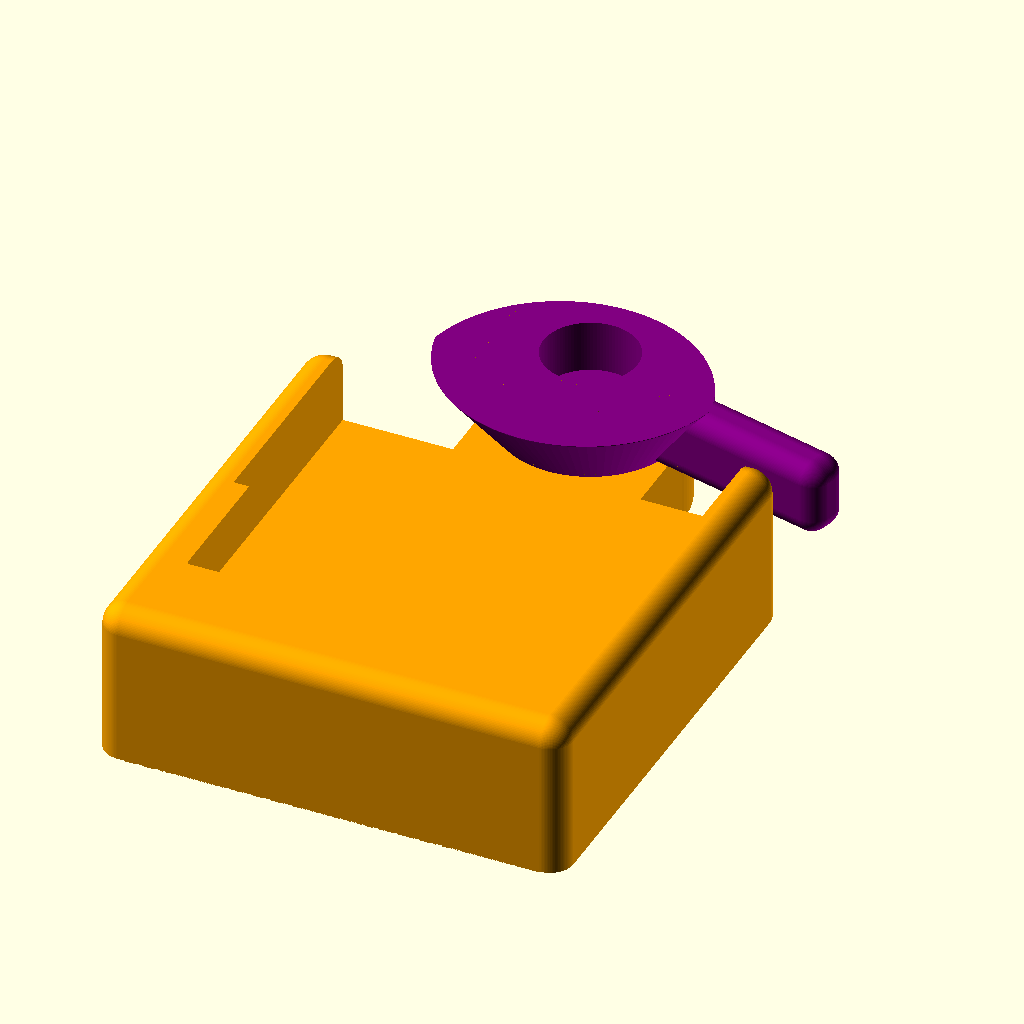
Cell 1: rendered with the file's own defaults.
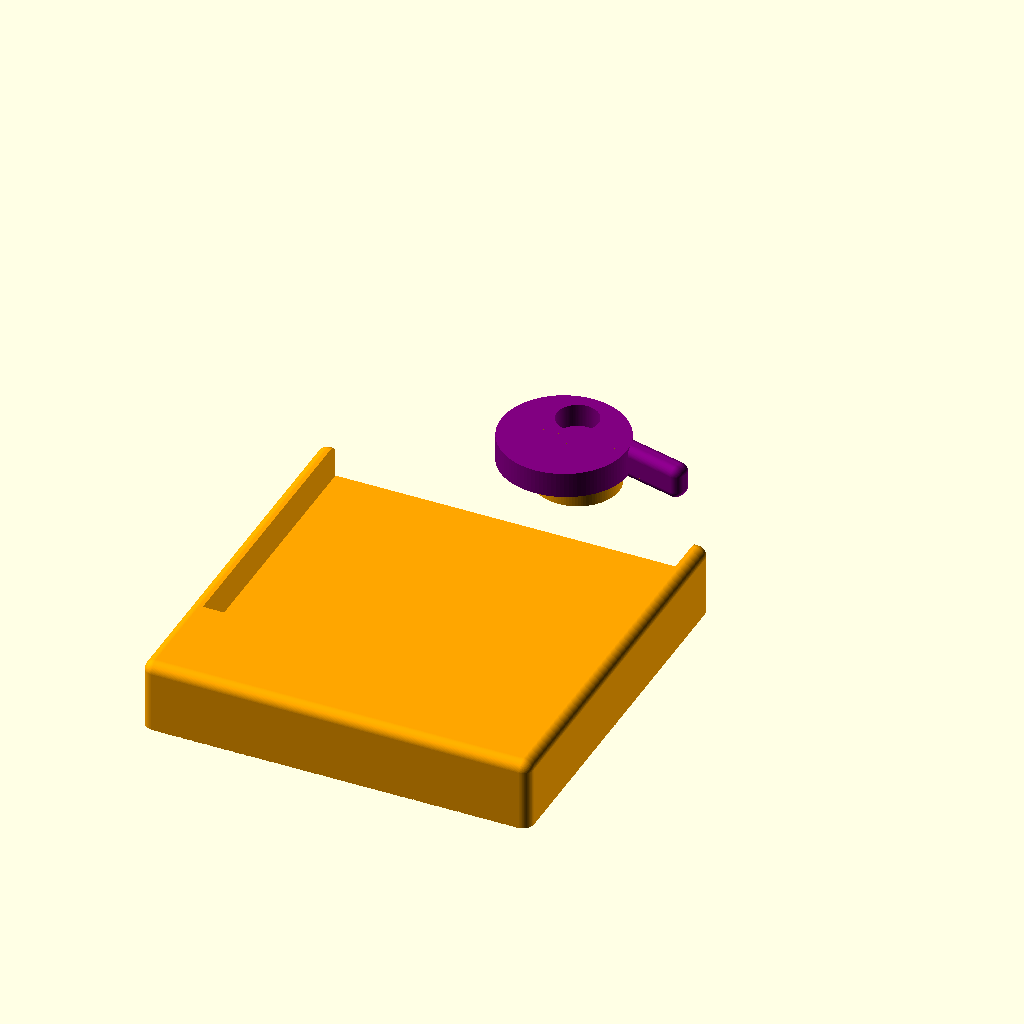
Cell 2: the same model with BASE = 87.
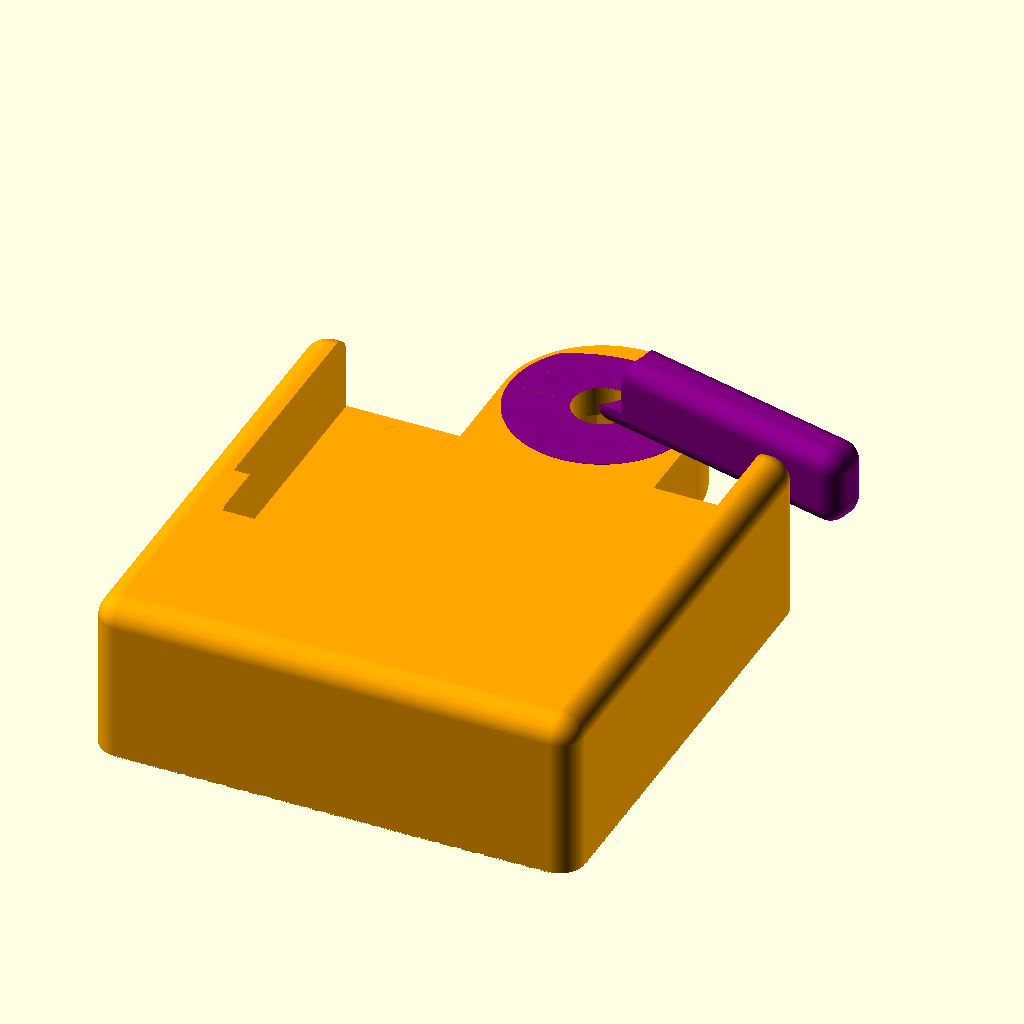
Cell 3 — TOP set to 71, the other parameters unchanged.
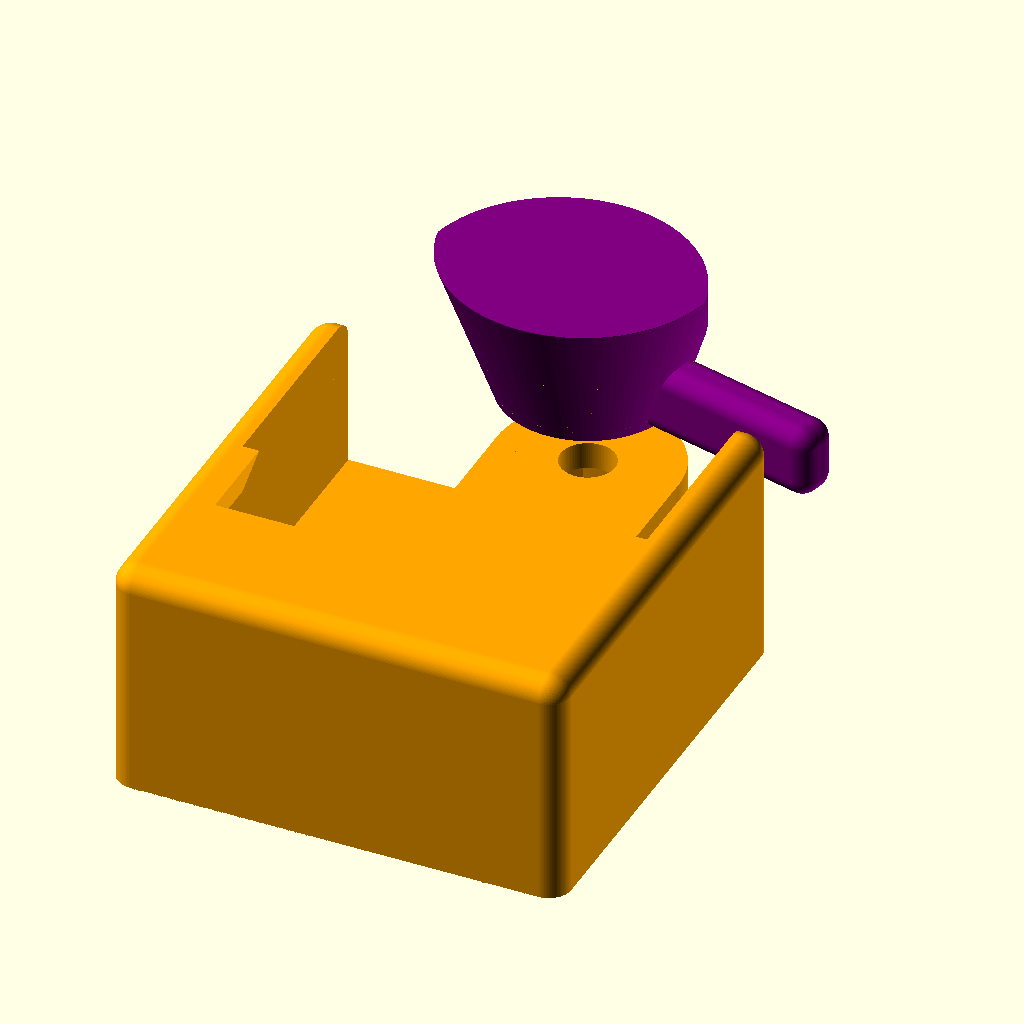
Cell 4: the same model with HEIGHT = 18.
The same orthographic view direction (rotation 55°, 0°, 25°; colour scheme Cornfield) for every cell, with the view re-fitted per cell, so scale and position can differ between cells.
Source of the model, inputs/thingiverse/files/thing-1219907/files/quick-release.scad:


BASE=43.5;
TOP=35.5;
HEIGHT=9;

$fn = 100;

module quick_release_body(base=BASE, top=TOP, height=HEIGHT) {
  width = base + 6.5;
  depth = base + 6.5;
  body_height = height + 8;
  knob_offset = base - 8.5;
  color("orange") difference() {
    union() {
      translate([width/-2, depth/-2, 0]) rounded_cube(size=[width, depth, body_height], flat_bottom=true);
      translate([0,knob_offset, 0]) cylinder(r=10,h=body_height);
      translate([-10,14.5, 0]) cube(size=[20,20,body_height]);
    }
    translate([0,depth/-2+5, body_height - height + 0.5]) headspace(base, top, height);
    translate([0,knob_offset, -1]) cylinder(h=body_height+2, r=3);
    translate([0,knob_offset, -1]) cylinder(h=6.5, r=5.75, $fn=6);
  }
}

module knob(base=BASE, top=TOP, height=HEIGHT) {
  color("purple") difference() {
    union() {
      intersection() {
        hull() {
          cylinder(h=0.05, r=9.5);
          translate([0,1,height-1]) cylinder(h=0.05, r=base-top+7);
        }
        translate([0,7,0]) cylinder(h=20, r=15);
      }
      rotate([0,0,-14]) translate([-30, -2.5, 0]) rounded_cube(size=[30,5,8], r=2, flat_bottom=false);
    }
    translate([0,0,2.5]) cylinder(h=6, r=5);
    translate([0,0,-1]) cylinder(h=15, r=3);
  }
}

module headspace(base, top, height) {
  offset = sqrt(pow(base-top,2) + pow(height,2))/2;
  translate([base/-2,20,0]) cube(size = [base,base*2, height]);
  translate([base/-2,0,0]) hull() {
     translate([0,offset,0]) cube(size = [base,base, height*2/3]);
     translate([2,offset,height*2/3]) cube(size = [base-4,base, height/3]);
     translate([0,0,0]) cube(size = [base,base, 0.5]);
  }
}

module rounded_cube(size=[50,50,50], r=2.5, flat_bottom=false, $fn=$fn) {
  y_offset = flat_bottom ? r : 0;
  difference() {
    translate([r,r,r]) hull () {
      translate([0,0,-y_offset]) sphere(r=r);
      translate([size[0]-r*2, 0, -y_offset]) sphere(r=r);
      translate([size[0]-r*2, size[1]-r*2, -y_offset]) sphere(r=r);
      translate([size[0]-r*2, size[1]-r*2, size[2]-r*2]) sphere(r=r);
      translate([0, size[1]-r*2, size[2]-r*2]) sphere(r=r);
      translate([0, 0, size[2]-r*2]) sphere(r=r);
      translate([size[0]-r*2, 0, size[2]-r*2]) sphere(r=r);
      translate([0, size[1]-r*2, -y_offset]) sphere(r=r);
    }
    if (flat_bottom) {
      translate([0,0,-r-1]) cube(size=[size[0], size[1], r+1]);
    }
  }
}

print = false;

if (print) {
  quick_release_body();
  translate([0,-35,8.05]) rotate([180,0,0]) knob();
} else {
  translate([0,BASE - 8.5,HEIGHT-0.5]) rotate([0,0,180]) knob();
  quick_release_body();
}
Customizer parameters (derived from the source; name, type, default, range or options):
BASE: number, default 43.5
TOP: number, default 35.5
HEIGHT: number, default 9
